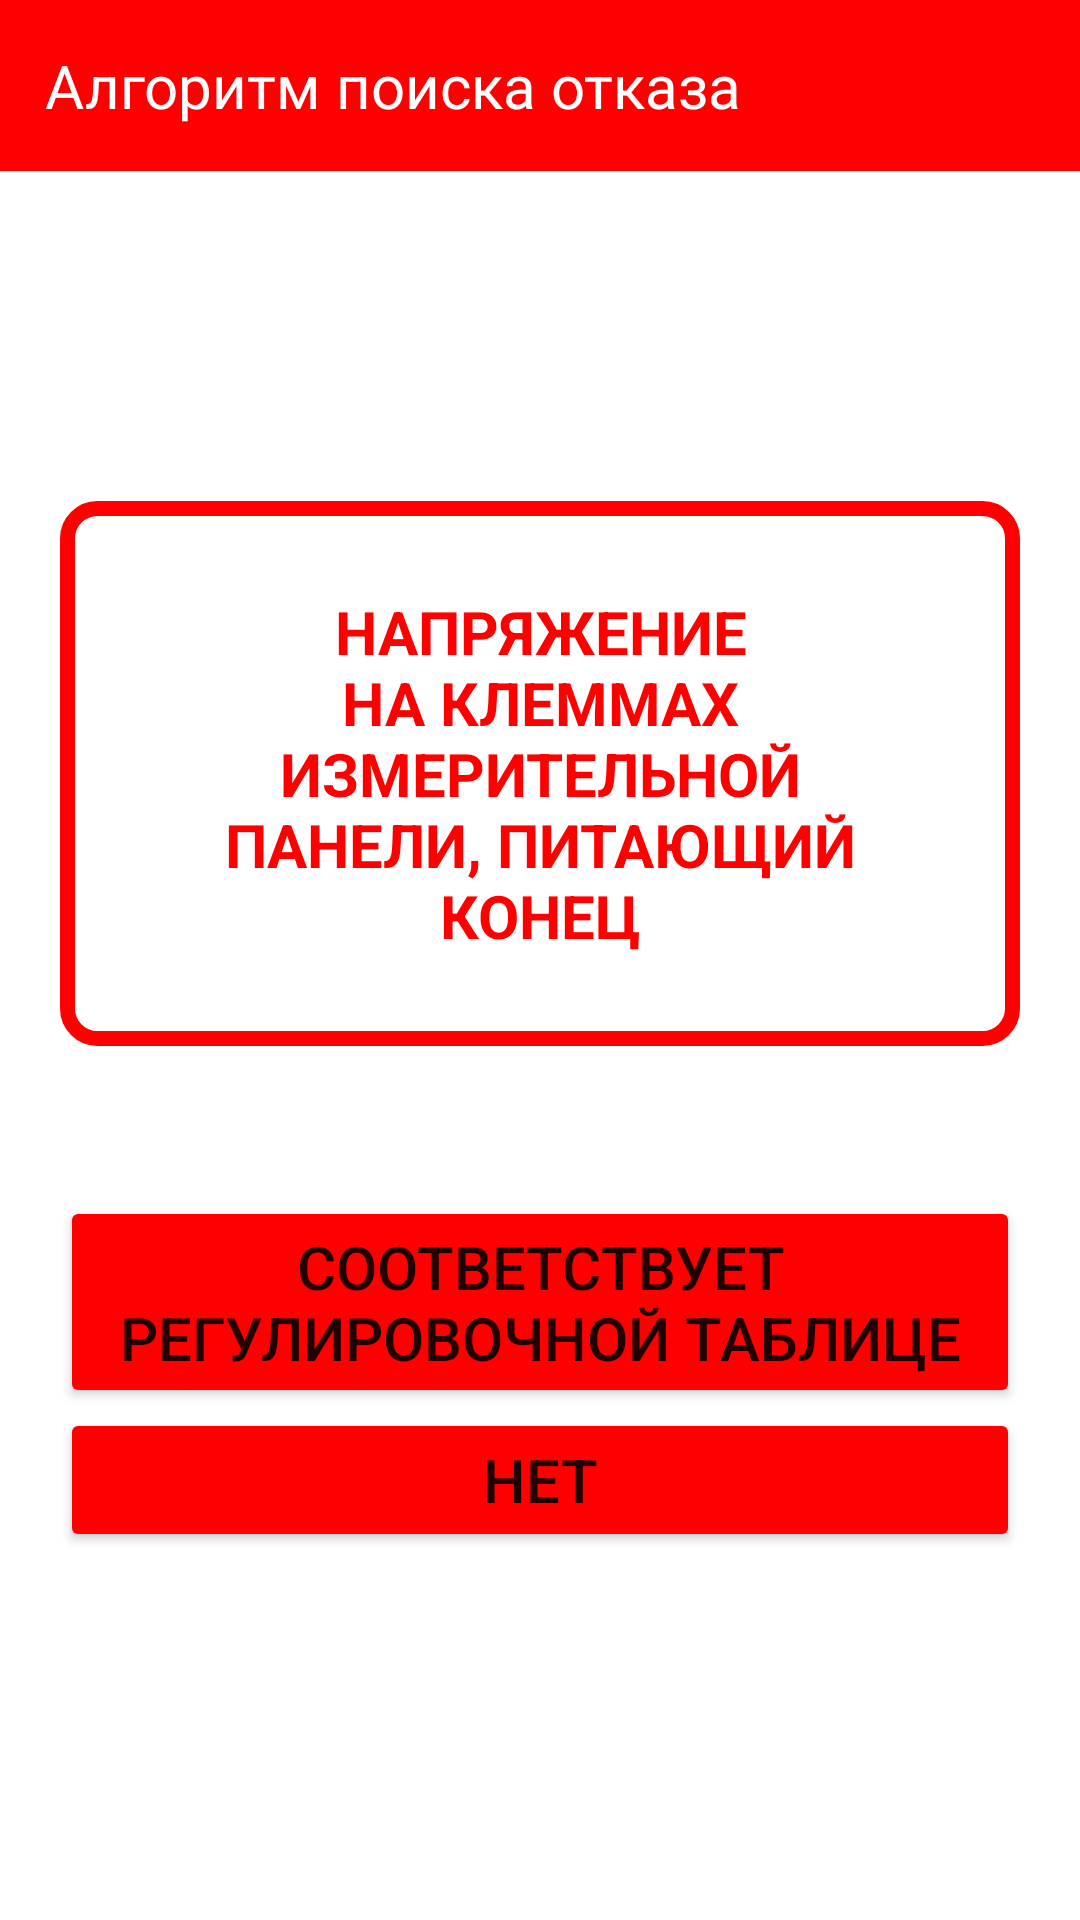

The Android layout XML behind this screen, and the referenced resources:
<!-- AndroidManifest.xml: application theme Theme.MobileRailroadAssistant -->
<!-- res/layout/fragment_rail_chain_step_six.xml -->
<?xml version="1.0" encoding="utf-8"?>
<LinearLayout
    xmlns:android="http://schemas.android.com/apk/res/android"
    android:orientation="vertical"
    android:layout_width="match_parent"
    android:layout_height="match_parent">

    <LinearLayout
        android:layout_width="match_parent"
        android:layout_height="wrap_content"
        android:background="#FF0000"
        android:layout_gravity="center">

        <TextView
            android:layout_width="match_parent"
            android:layout_height="match_parent"
            android:layout_gravity="center"
            android:layout_margin="15dp"
            android:text="@string/failure_search_algorithm"
            android:textColor="@color/white"
            android:textSize="20sp">

        </TextView>

    </LinearLayout>


    <LinearLayout
        android:layout_width="match_parent"
        android:layout_height="wrap_content"
        android:orientation="vertical"
        android:padding="20dp">

        <TextView
            android:layout_gravity="center"
            android:gravity="center"
            android:layout_width="match_parent"
            android:layout_height="match_parent"
            android:layout_marginTop="90dp"
            android:layout_marginBottom="50dp"
            android:padding="30dp"
            android:text="@string/voltage_at_the_terminals_of_the_measuring_panel_supply_end"
            android:textColor="#FF0000"
            android:background="@drawable/textviewdesign_dotted"
            android:textSize="20sp"
            android:textStyle="bold">
        </TextView>

        <Button
            android:id="@+id/corresponds_to_the_adjustment_table6"
            android:layout_width="match_parent"
            android:layout_height="match_parent"
            android:backgroundTint="#FF0000"
            android:text="@string/corresponds_to_the_adjustment_table"
            android:textSize="20sp">
        </Button>

        <Button
            android:id="@+id/no6"
            android:layout_width="match_parent"
            android:layout_height="match_parent"
            android:backgroundTint="#FF0000"
            android:text="@string/no"
            android:textSize="20sp">
        </Button>

    </LinearLayout>

</LinearLayout>
<!-- resources referenced by this layout -->
<resources>
  <!-- drawable textviewdesign_dotted (drawable) -->
  <?xml version="1.0" encoding="utf-8"?>
  <shape xmlns:android="http://schemas.android.com/apk/res/android">
      <stroke
          android:width="5dp"
          android:color="#FF0000"
          >
      </stroke>
  
      <padding
          android:left="7dp"
          android:right="7dp"
          android:top="7dp"
          android:bottom="7dp">
      </padding>
  
      <corners
          android:radius="10dp">
  
      </corners>
  </shape>
  <string name="corresponds_to_the_adjustment_table">соответствует регулировочной таблице</string>
  <string name="failure_search_algorithm">Алгоритм поиска отказа</string>
  
  
                                              // РЦ
  <string name="no">нет</string>
  <string name="voltage_at_the_terminals_of_the_measuring_panel_supply_end">НАПРЯЖЕНИЕ НА КЛЕММАХ ИЗМЕРИТЕЛЬНОЙ ПАНЕЛИ, ПИТАЮЩИЙ КОНЕЦ</string>
  <style name="Theme.MobileRailroadAssistant" parent="Theme.MaterialComponents.DayNight.NoActionBar">
          
          <item name="colorPrimary">@color/purple_500</item>
          <item name="colorPrimaryVariant">@color/purple_700</item>
          <item name="colorOnPrimary">@color/white</item>
          
          <item name="colorSecondary">@color/teal_200</item>
          <item name="colorSecondaryVariant">@color/teal_700</item>
          <item name="colorOnSecondary">@color/black</item>
          
          <item name="android:statusBarColor" tools:targetApi="l">?attr/colorPrimaryVariant</item>
          
          <item name="android:windowFullscreen">true</item>
      </style>
  <!-- not gathered from this repository: default colours our renderer supplied (Android Studio template values) -->
  <color name="purple_500">#FF6200EE</color>
  <color name="purple_700">#FF3700B3</color>
  <color name="teal_200">#FF03DAC5</color>
  <color name="teal_700">#FF018786</color>
  <color name="black">#FF000000</color>
  <color name="white">#FFFFFFFF</color>
</resources>
